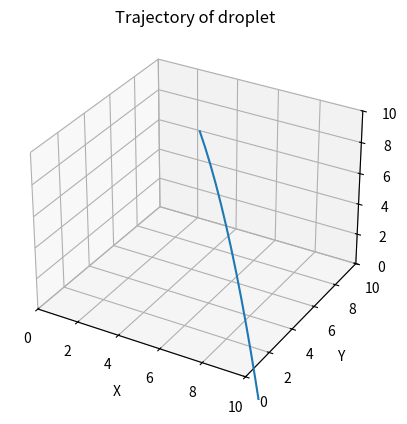

The script that saved this image:
import numpy as np
from matplotlib import pyplot as plt
from mpl_toolkits.mplot3d import Axes3D


nx=41
ny=41
nz=41

zmax=10
ymax=10
xmax=10

z=np.linspace(0,zmax,nz)
y=np.linspace(0,ymax,ny)
x=np.linspace(0,xmax,nx)

Z,Y,X=np.meshgrid(z,y,x)

L_nozzle=[zmax, ymax/2, xmax/2]

d=100 #microns
#speed=10 #initial speed
V_nozzle=np.array([-10,1,2]) # z y x

dt=0.1 #s
nt=100

rho_liquid=1000 #kg/m**3
g=np.array([-9.81,0,0])

airspeedz=np.zeros((nz,ny,nx))
airspeedy=np.zeros((nz,ny,nx))
airspeedx=np.ones((nz,ny,nx))*10

L_drop=np.zeros((nt,3))
V_drop=np.zeros((nt,3))

#check both cd functions
#normalize direction?

def cdlb(re):
    cdlb=(24/re)*(1+0.197*(re**0.63)+0.00026*(re**1.38)) #Langmuir and Blodgett 1964)
    return cdlb

def cdcgw(re):
    cdcgw=(24/re)*(1+0.15*(re**0.687))+0.42/(1+0.000425*(re**(-1.16))) #Clift, Grace and Weber 1978
    return cdcgw

##logre=np.linspace(1, 80, 80)
##re=10**(logre/10)
##cd_arraylb=cdlb(re)
##cd_arraycgw=cdcgw(re)
##
##lb=plt.plot(re,cd_arraylb, label='Langmuir & Blodgett 1964')
##cgw=plt.plot(re,cd_arraycgw, label='Clift, Grace & Weber 1978')
##plt.xscale("log")
##plt.yscale("linear")
##plt.legend()
##plt.xlabel('Re')
##plt.ylabel('Cd')
##plt.show(block=False)

V_drop[0,:]=V_nozzle
L_drop[0,:]=L_nozzle

for i in range (1, nt):
    V_drop[i,:]=V_drop[i-1,:]+g*dt
    L_drop[i,:]=L_drop[i-1,:]+V_drop[i-1,:]*dt
   # print(V_drop)

fig = plt.figure()
ax=plt.axes(projection='3d')
#ax = fig.add_subplot(111, projection='3d')
#Axes3D.plot(L_drop[:,2], L_drop[:,1], L_drop[:,0])
ax.plot3D(L_drop[:,2], L_drop[:,1], L_drop[:,0])
ax.set_xlim([0,xmax])
ax.set_ylim([0,ymax])
ax.set_zlim([0,zmax])
ax.set_xlabel('X')
ax.set_ylabel('Y');
ax.set_zlabel('Z');
ax.set_title('Trajectory of droplet')
plt.show(block=False)

